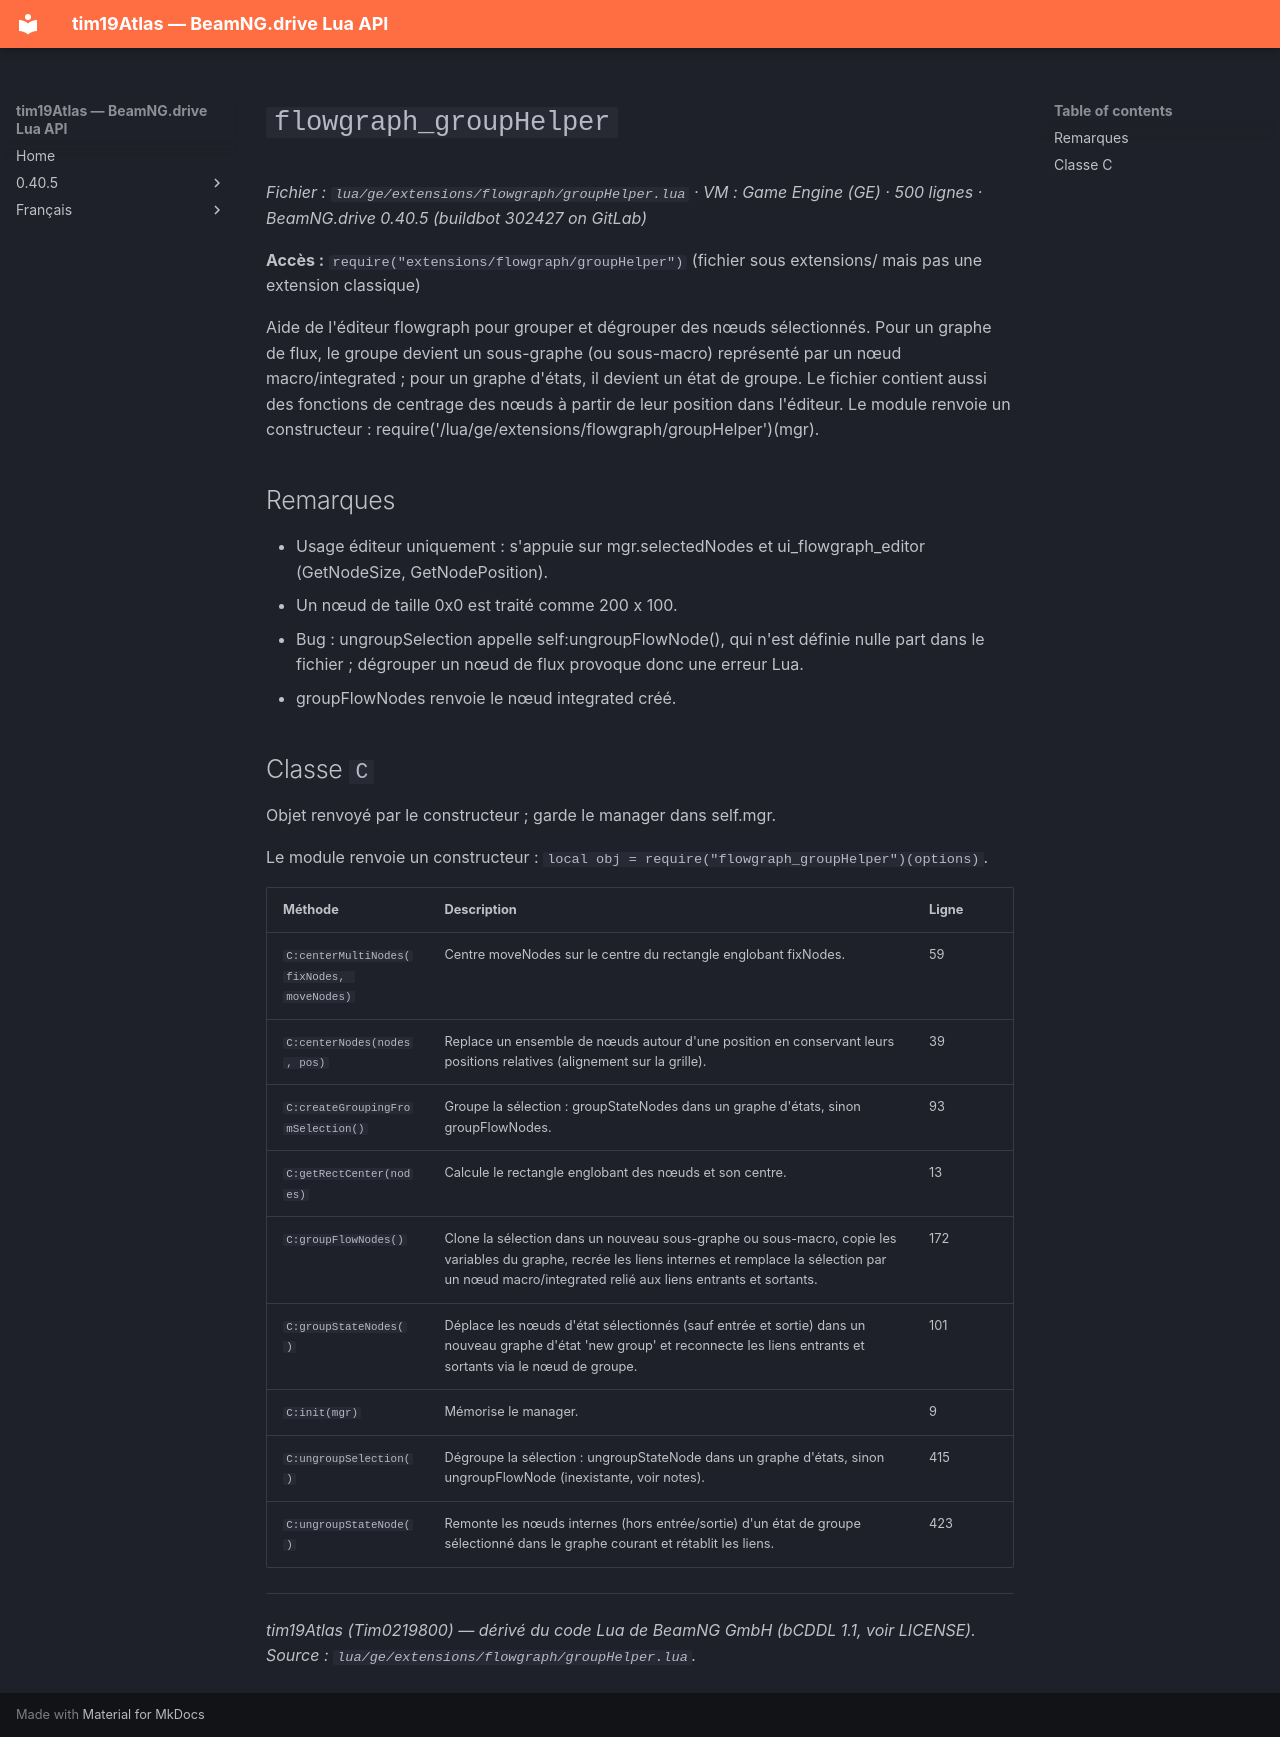

repository: Tim0219800/beamng-lua-atlas · page: fr/0.40.5/ge/extensions/flowgraph/groupHelper.html · generator: mkdocs

# `flowgraph_groupHelper`

*Fichier : `lua/ge/extensions/flowgraph/groupHelper.lua` · VM : Game Engine (GE) · 500 lignes · BeamNG.drive 0.40.5 (buildbot 302427 on GitLab)*

**Accès :** `require("extensions/flowgraph/groupHelper")` (fichier sous extensions/ mais pas une extension classique)

Aide de l'éditeur flowgraph pour grouper et dégrouper des nœuds sélectionnés. Pour un graphe de flux, le groupe devient un sous-graphe (ou sous-macro) représenté par un nœud macro/integrated ; pour un graphe d'états, il devient un état de groupe. Le fichier contient aussi des fonctions de centrage des nœuds à partir de leur position dans l'éditeur. Le module renvoie un constructeur : require('/lua/ge/extensions/flowgraph/groupHelper')(mgr).

## Remarques

- Usage éditeur uniquement : s'appuie sur mgr.selectedNodes et ui_flowgraph_editor (GetNodeSize, GetNodePosition).
- Un nœud de taille 0x0 est traité comme 200 x 100.
- Bug : ungroupSelection appelle self:ungroupFlowNode(), qui n'est définie nulle part dans le fichier ; dégrouper un nœud de flux provoque donc une erreur Lua.
- groupFlowNodes renvoie le nœud integrated créé.

## Classe `C`

Objet renvoyé par le constructeur ; garde le manager dans self.mgr.

Le module renvoie un constructeur : `local obj = require("flowgraph_groupHelper")(options)`.

| Méthode | Description | Ligne |
|---|---|---|
| `C:centerMultiNodes(fixNodes, moveNodes)` | Centre moveNodes sur le centre du rectangle englobant fixNodes. | 59 |
| `C:centerNodes(nodes, pos)` | Replace un ensemble de nœuds autour d'une position en conservant leurs positions relatives (alignement sur la grille). | 39 |
| `C:createGroupingFromSelection()` | Groupe la sélection : groupStateNodes dans un graphe d'états, sinon groupFlowNodes. | 93 |
| `C:getRectCenter(nodes)` | Calcule le rectangle englobant des nœuds et son centre. | 13 |
| `C:groupFlowNodes()` | Clone la sélection dans un nouveau sous-graphe ou sous-macro, copie les variables du graphe, recrée les liens internes et remplace la sélection par un nœud macro/integrated relié aux liens entrants et sortants. | 172 |
| `C:groupStateNodes()` | Déplace les nœuds d'état sélectionnés (sauf entrée et sortie) dans un nouveau graphe d'état 'new group' et reconnecte les liens entrants et sortants via le nœud de groupe. | 101 |
| `C:init(mgr)` | Mémorise le manager. | 9 |
| `C:ungroupSelection()` | Dégroupe la sélection : ungroupStateNode dans un graphe d'états, sinon ungroupFlowNode (inexistante, voir notes). | 415 |
| `C:ungroupStateNode()` | Remonte les nœuds internes (hors entrée/sortie) d'un état de groupe sélectionné dans le graphe courant et rétablit les liens. | 423 |

---
*tim19Atlas (Tim0219800) — dérivé du code Lua de BeamNG GmbH (bCDDL 1.1, voir LICENSE). Source : `lua/ge/extensions/flowgraph/groupHelper.lua`.*
